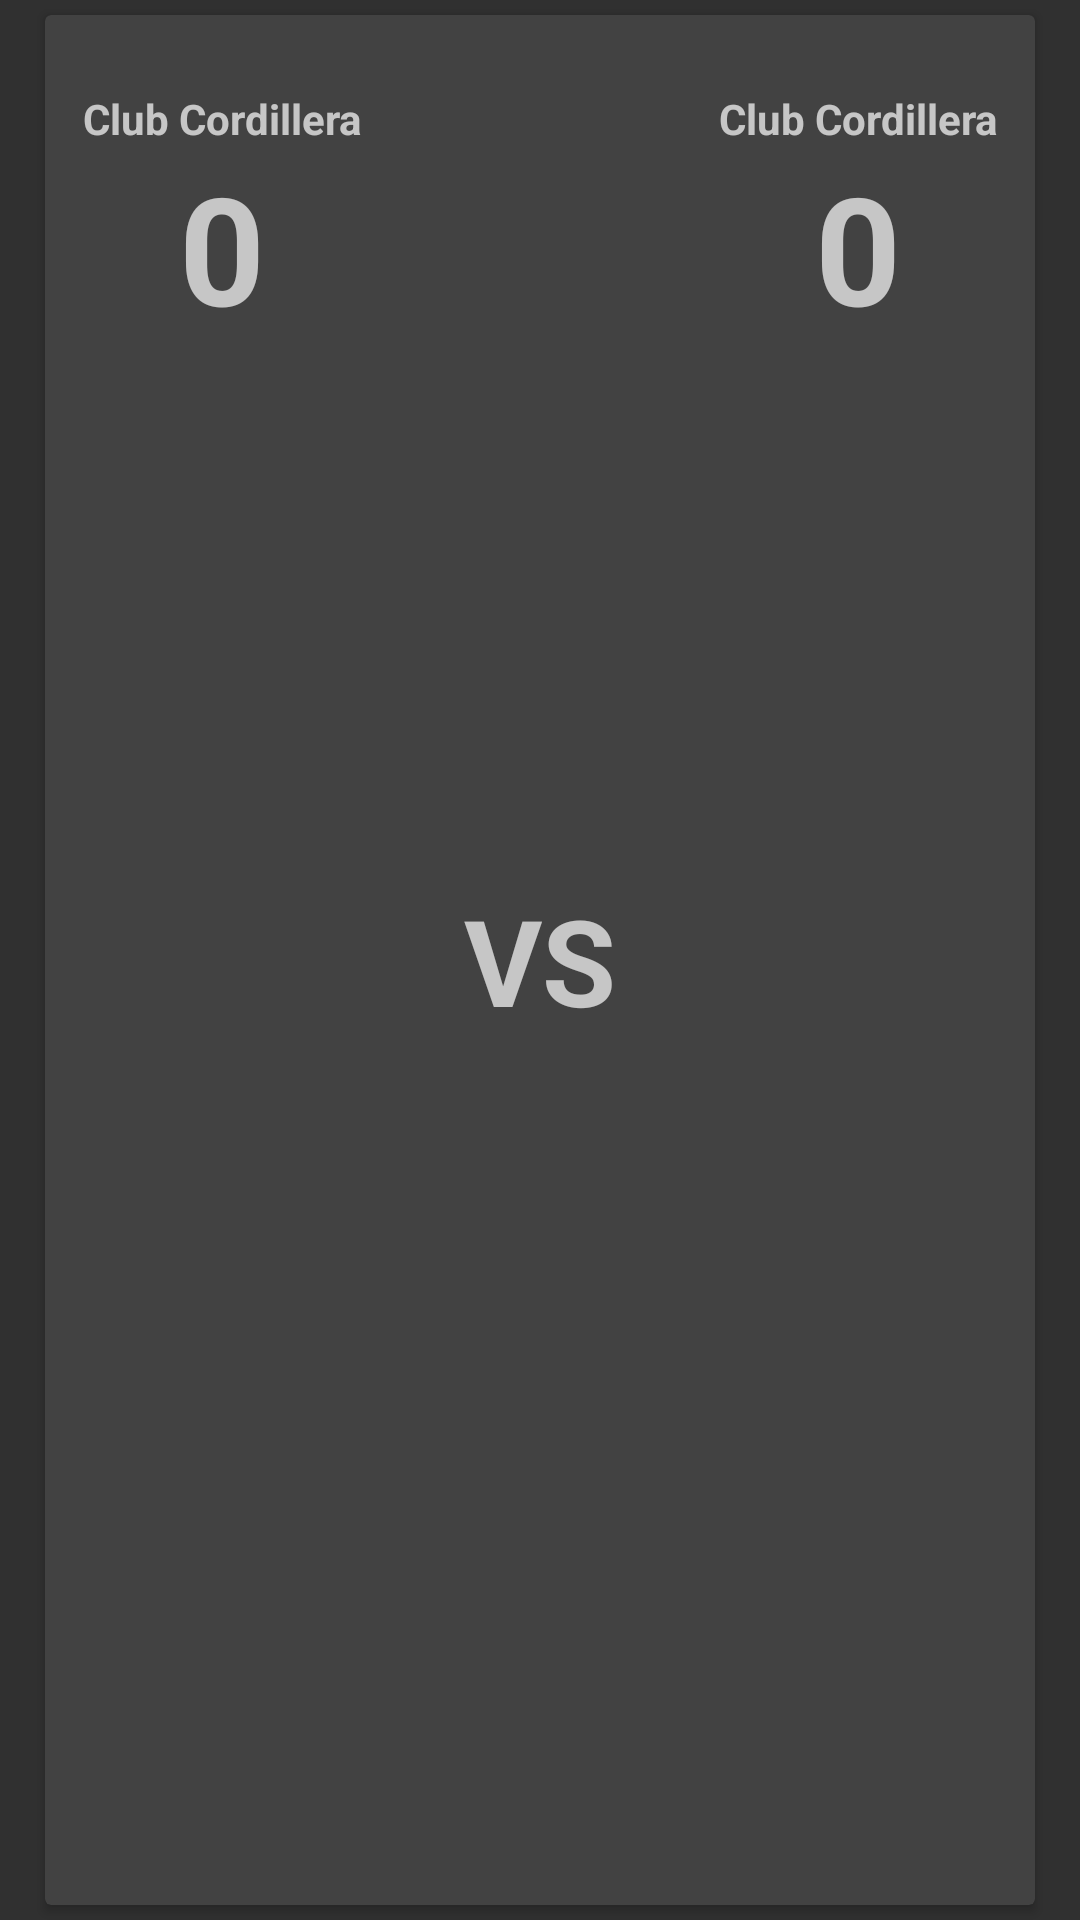

Here is an Android app screen rendered from its layout file. Give the layout XML and the strings, colors and styles it references.
<!-- AndroidManifest.xml: application theme Theme.AppCompat.NoActionBar -->
<!-- res/layout/cell_torneos.xml -->
<?xml version="1.0" encoding="utf-8"?>
<LinearLayout
    xmlns:android="http://schemas.android.com/apk/res/android"
    xmlns:card_view ="http://schemas.android.com/apk/res/android"
    xmlns:tools="http://schemas.android.com/tools"
    android:layout_width="match_parent"
    android:orientation="vertical"
    android:layout_height="150dp">

    <androidx.cardview.widget.CardView
        android:layout_width="match_parent"
        android:layout_height="match_parent"
        android:id="@+id/cardView"
        android:layout_marginLeft="15dp"
        android:layout_marginRight="15dp"
        android:layout_marginTop="5dp"
        android:layout_marginBottom="5dp">

        <LinearLayout
            android:layout_width="match_parent"
            android:layout_height="match_parent"
            android:orientation="horizontal">
            <LinearLayout
                android:layout_width="match_parent"
                android:layout_height="match_parent"
                android:layout_weight="2"
                android:orientation="vertical">
                <TextView
                    android:id="@+id/txtPrimerEquipo"
                    android:layout_width="wrap_content"
                    android:layout_height="wrap_content"
                    android:layout_gravity="center"
                    android:layout_marginTop="25dp"
                    android:textStyle="bold"
                    android:text="Club Cordillera"/>

                <TextView
                    android:id="@+id/txtPrimerResultado"
                    android:layout_width="wrap_content"
                    android:layout_height="wrap_content"
                    android:layout_gravity="center"
                    android:text="0"
                    android:textStyle="bold"
                    android:textSize="50dp"/>


            </LinearLayout>


            <LinearLayout
                android:layout_width="200dp"
                android:layout_height="wrap_content"
                android:layout_weight="1"
                android:layout_gravity="center"
                android:orientation="vertical">
                <TextView
                    android:layout_width="match_parent"
                    android:layout_height="wrap_content"
                    android:textStyle="bold"
                    android:text="VS"
                    android:textSize="40dp"
                    android:gravity="center_vertical|center_horizontal"/>
            </LinearLayout>


            <LinearLayout
                android:layout_width="match_parent"
                android:layout_height="match_parent"
                android:layout_weight="2"
                android:orientation="vertical">

                <TextView
                    android:id="@+id/txtSegundoEquipo"
                    android:layout_width="wrap_content"
                    android:layout_height="wrap_content"
                    android:layout_gravity="center"
                    android:layout_marginTop="25dp"
                    android:textStyle="bold"
                    android:text="Club Cordillera"/>

                <TextView
                    android:id="@+id/txtSegundoResultado"
                    android:layout_width="wrap_content"
                    android:layout_height="wrap_content"
                    android:layout_gravity="center"
                    android:text="0"
                    android:textStyle="bold"
                    android:textSize="50dp"/>

            </LinearLayout>

        </LinearLayout>
    </androidx.cardview.widget.CardView>
</LinearLayout>
<!-- resources referenced by this layout -->
<resources>

</resources>
